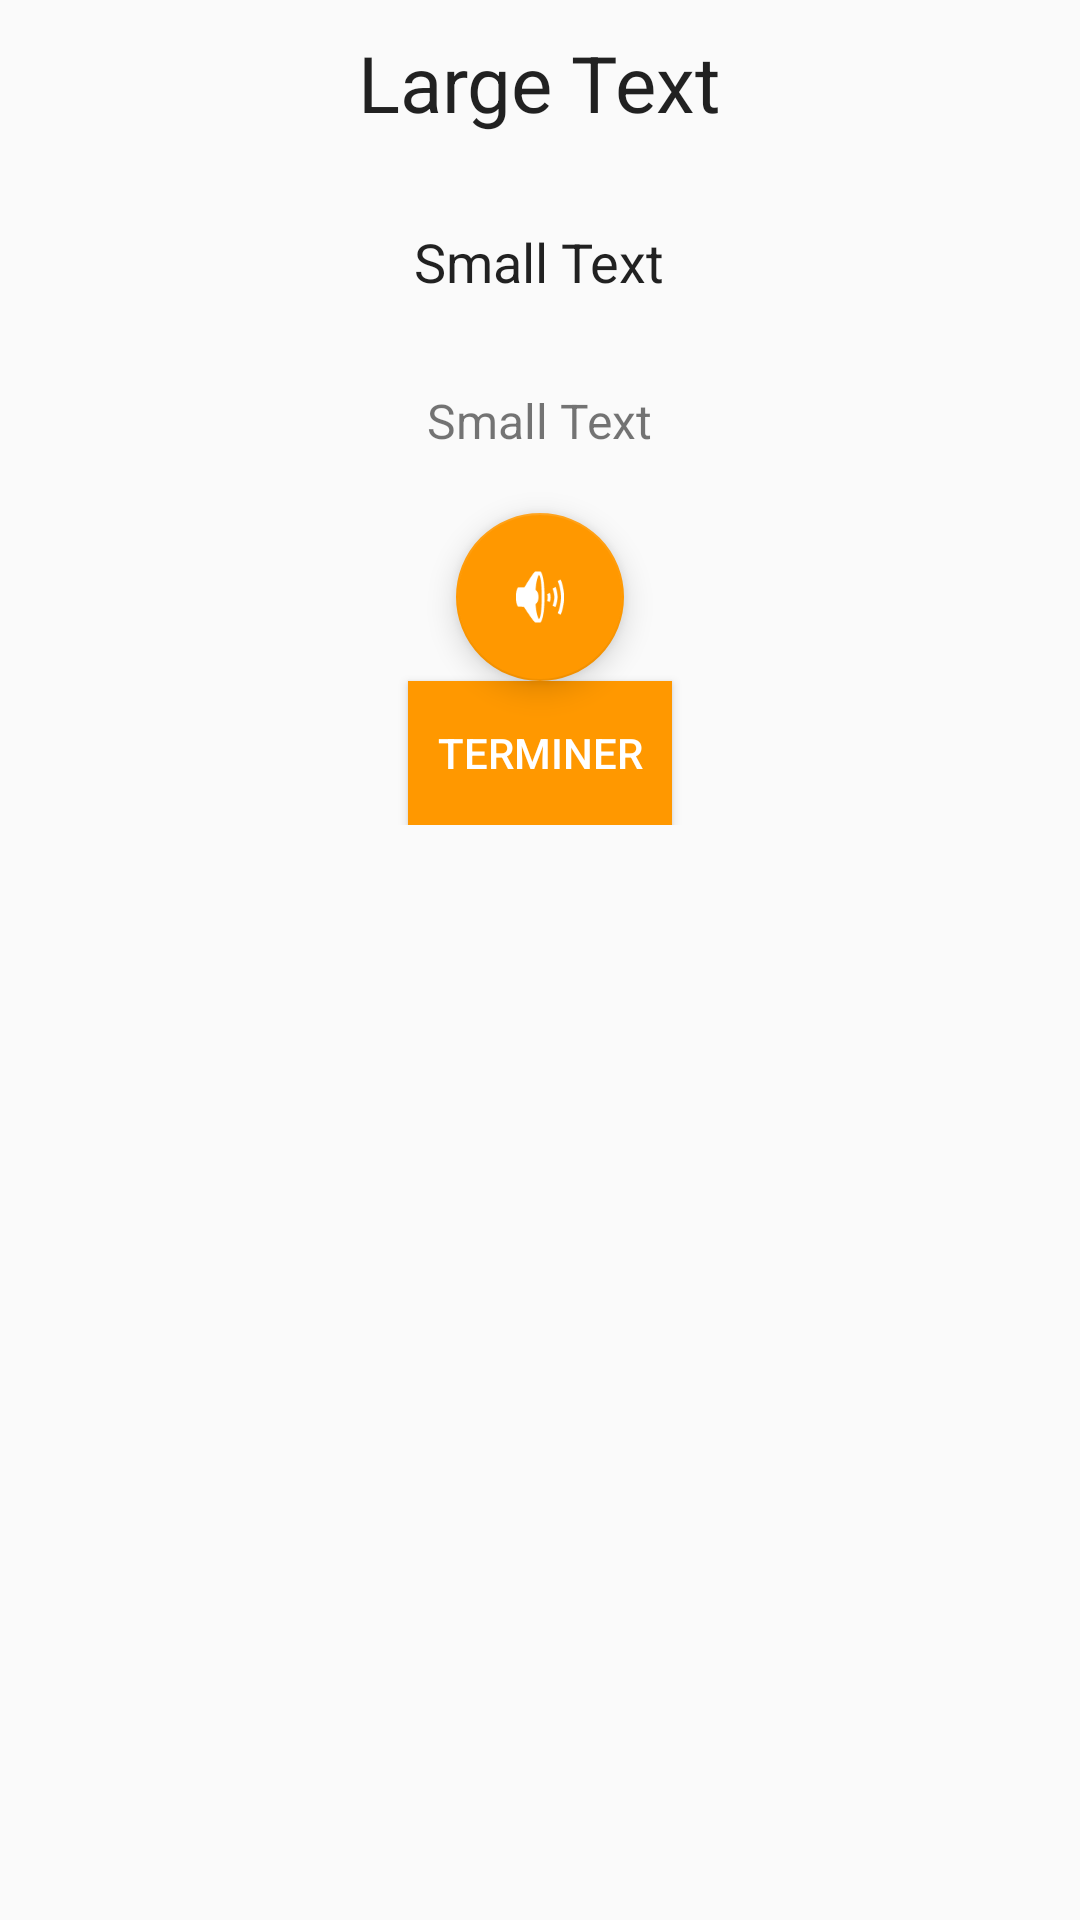

Reconstruct the res/layout file that produces this screen, plus the resources it refers to.
<!-- AndroidManifest.xml: application theme AppTheme -->
<!-- res/layout/activity_course.xml -->
<?xml version="1.0" encoding="utf-8"?>
<LinearLayout xmlns:android="http://schemas.android.com/apk/res/android"
    xmlns:app="http://schemas.android.com/apk/res-auto"
    android:orientation="vertical" android:layout_width="match_parent"
    android:layout_height="match_parent"
    android:paddingBottom="10dp"
    android:paddingLeft="@dimen/activity_horizontal_margin"
    android:paddingRight="@dimen/activity_horizontal_margin"
    android:paddingTop="10dp">

    <ScrollView
        android:layout_width="match_parent"
        android:layout_height="match_parent">

        <LinearLayout
            android:layout_width="match_parent"
            android:layout_height="wrap_content"
            android:orientation="vertical">

            <TextView
                android:layout_width="wrap_content"
                android:layout_height="wrap_content"
                android:textAppearance="?android:attr/textAppearanceLarge"
                android:text="Large Text"
                android:id="@+id/course_title"
                android:layout_gravity="center"
                android:textSize="26sp" />

            <Space
                android:layout_width="match_parent"
                android:layout_height="30dp">
            </Space>

            <TextView
                android:layout_width="wrap_content"
                android:layout_height="wrap_content"
                android:textAppearance="?android:attr/textAppearanceLarge"
                android:text="Small Text"
                android:id="@+id/course_description"
                android:layout_gravity="center"
                android:textSize="18sp" />

            <Space
                android:layout_width="match_parent"
                android:layout_height="30dp">
            </Space>

            <TextView
                android:layout_width="wrap_content"
                android:layout_height="wrap_content"
                android:textAppearance="?android:attr/textAppearanceSmall"
                android:text="Small Text"
                android:id="@+id/course_course"
                android:layout_gravity="center"
                android:textSize="16sp" />

            <Space
                android:layout_width="match_parent"
                android:layout_height="20dp">
            </Space>

            <android.support.design.widget.FloatingActionButton
                android:id="@+id/speaker"
                android:layout_width="wrap_content"
                android:layout_height="wrap_content"
                android:layout_gravity="center"
                android:layout_margin="@dimen/fab_margin"
                app:srcCompat="@android:drawable/ic_lock_silent_mode_off" />


            <Button
                android:layout_width="wrap_content"
                android:layout_height="wrap_content"
                android:text="@string/btn_finish"
                android:id="@+id/btn_finish"
                android:layout_gravity="center_horizontal"
                style="@style/buttonStyle" />
        </LinearLayout>
    </ScrollView>

</LinearLayout>
<!-- resources referenced by this layout -->
<resources>
  <string name="btn_finish">Terminer</string>
  <style name="buttonStyle" parent="Widget.AppCompat.Button">
          <item name="android:textColor">#FFFFFF</item>
          <item name="android:background">@color/colorAccent</item>
      </style>
  <style name="AppTheme" parent="Theme.AppCompat.Light.DarkActionBar">
          
          <item name="colorPrimary">@color/colorPrimary</item>
          <item name="colorPrimaryDark">@color/colorPrimaryDark</item>
          <item name="colorAccent">@color/colorAccent</item>
      </style>
  <color name="colorAccent">#FF9800</color>
  <color name="colorPrimary">#3F51B5</color>
  <color name="colorPrimaryDark">#303F9F</color>
</resources>
